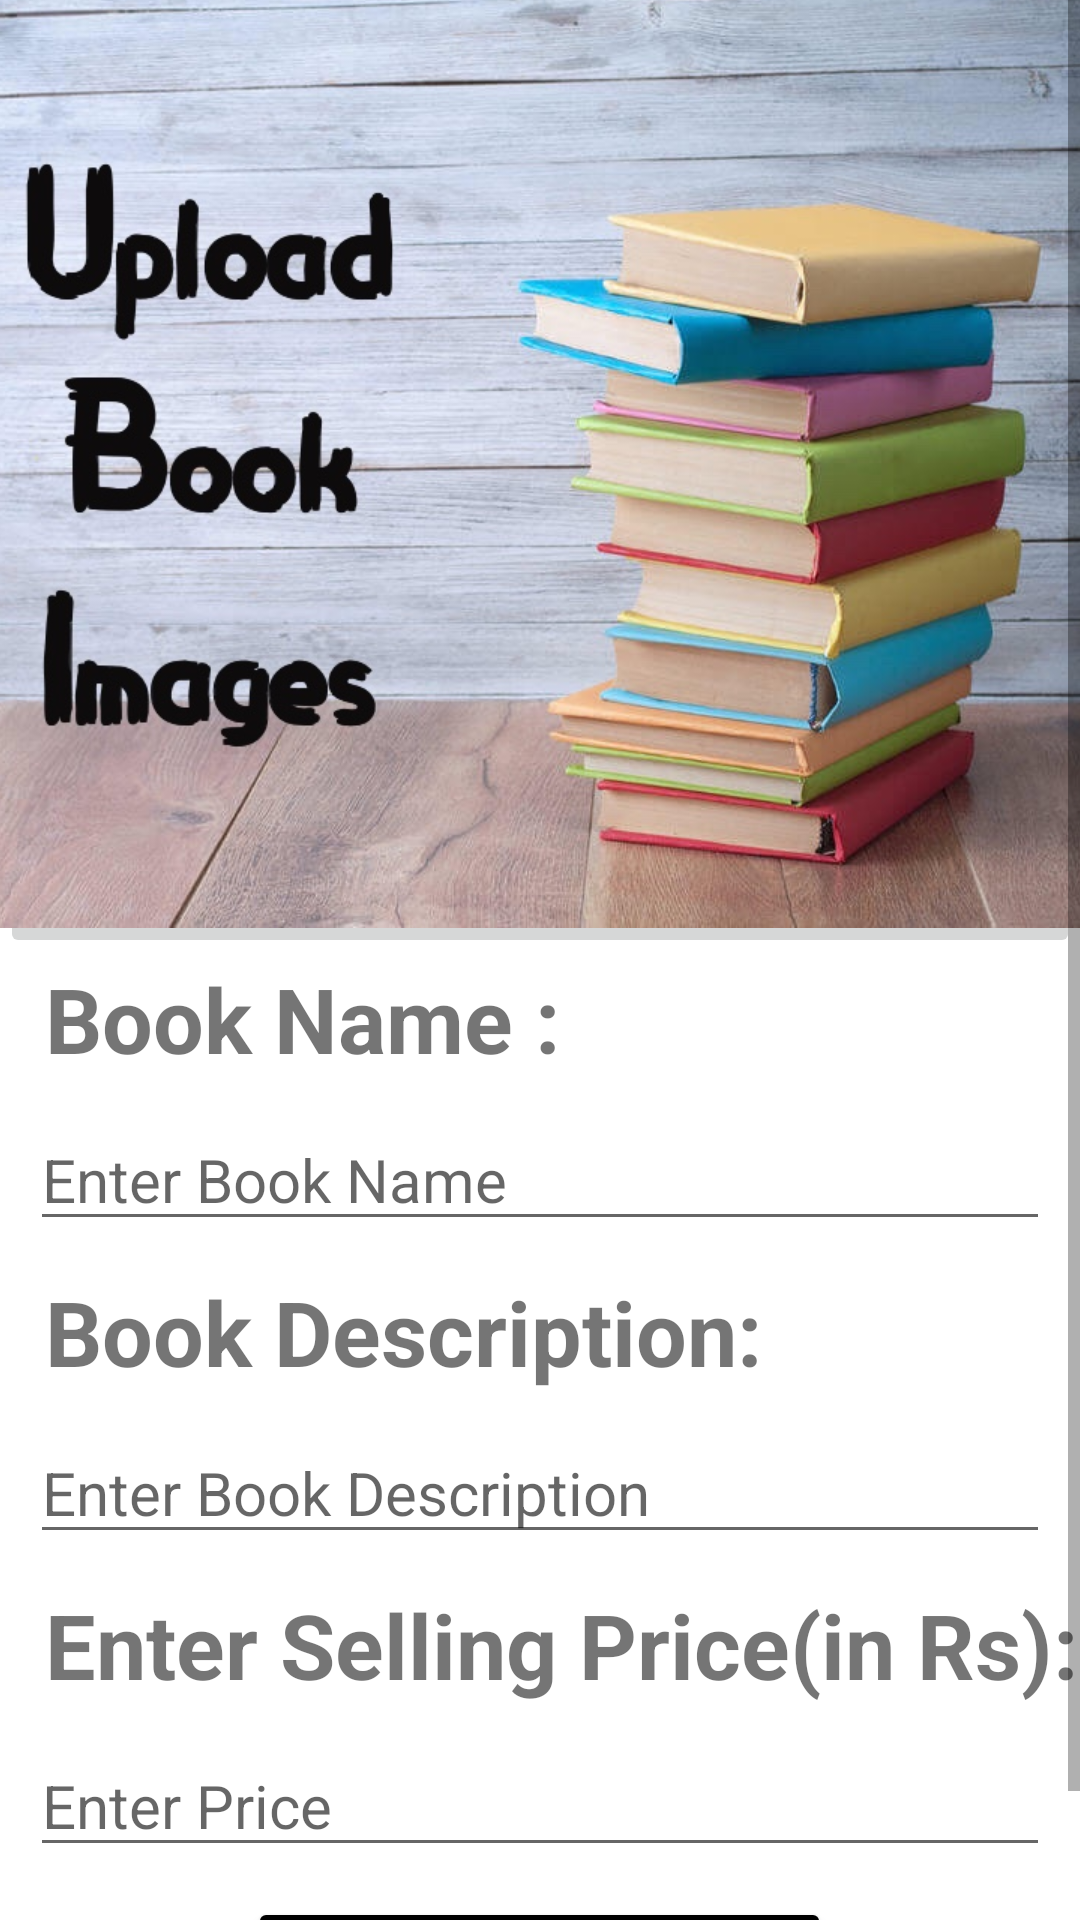

Write the Android layout XML for this screen, with the resource values it uses.
<!-- AndroidManifest.xml: application theme Theme.KnowlegdeTrove -->
<!-- res/layout/activity_adda_new_book.xml -->
<?xml version="1.0" encoding="utf-8"?>
<ScrollView xmlns:android="http://schemas.android.com/apk/res/android"
    xmlns:app="http://schemas.android.com/apk/res-auto"
    xmlns:tools="http://schemas.android.com/tools"
    android:layout_width="match_parent"
    android:layout_height="match_parent">
<LinearLayout
    android:layout_width="match_parent"
    android:layout_height="match_parent"
    tools:context=".AddaNewBook"
    android:orientation="vertical"
    android:layout_gravity="center">

    <ImageButton
        android:id="@+id/Uploadimage"
        android:layout_width="wrap_content"
        android:layout_height="wrap_content"
        android:layout_gravity="center"
        android:layout_marginTop="30dp"
        android:src="@drawable/uploadbooksimg" />
    <LinearLayout
        android:layout_width="match_parent"
        android:layout_height="wrap_content"
        android:orientation="vertical"
        >
        <TextView
            android:layout_width="wrap_content"
            android:layout_height="wrap_content"
            android:text="@string/bookname"
            android:textSize="30dp"
            android:textStyle="bold"

            android:layout_marginLeft="15dp"/>

        <EditText
            android:id="@+id/bookname"
            android:layout_width="match_parent"
            android:layout_height="wrap_content"
            android:layout_margin="10dp"
            android:hint="Enter Book Name"
            android:textSize="20dp" />
    </LinearLayout>
    <LinearLayout
        android:layout_width="match_parent"
        android:layout_height="wrap_content"
        android:orientation="vertical"
        >
        <TextView
            android:layout_width="wrap_content"
            android:layout_height="wrap_content"
            android:text="@string/bookDesc"
            android:textSize="30dp"
            android:textStyle="bold"

            android:layout_marginLeft="15dp"/>

        <EditText
            android:id="@+id/bookdesc"
            android:layout_width="match_parent"
            android:layout_height="wrap_content"
            android:layout_margin="10dp"
            android:hint="Enter Book Description"
            android:textSize="20dp" />
    </LinearLayout>
    <LinearLayout
        android:layout_width="match_parent"
        android:layout_height="wrap_content"
        android:orientation="vertical"
      >
        <TextView
            android:layout_width="wrap_content"
            android:layout_height="wrap_content"
            android:text="@string/bookPrice"
            android:textSize="30dp"
            android:textStyle="bold"

            android:layout_marginLeft="15dp"/>

        <EditText
            android:id="@+id/bookprice"
            android:layout_width="match_parent"
            android:layout_height="wrap_content"
            android:layout_margin="10dp"
            android:hint="Enter Price"
            android:textSize="20dp" />
    </LinearLayout>



    <Button
        android:id="@+id/addproduct"
        android:layout_width="wrap_content"
        android:layout_height="wrap_content"
        android:layout_gravity="center"
        android:backgroundTint="@color/black"
        android:text="Add Product"
        android:textSize="25dp"
        android:textStyle="bold" />


</LinearLayout>
</ScrollView>
<!-- resources referenced by this layout -->
<resources>
  <color name="black">#FF000000</color>
  <!-- drawable uploadbooksimg: png bitmap (drawable-hdpi, 553394 bytes) -->
  <string name="bookDesc">Book Description:</string>
  <string name="bookPrice">Enter Selling Price(in Rs):</string>
  <string name="bookname">Book Name :</string>
  <style name="Theme.KnowlegdeTrove" parent="Theme.MaterialComponents.DayNight.NoActionBar">
          
          <item name="colorPrimary">@color/purple_700</item>
          <item name="colorPrimaryVariant">@color/black</item>
          <item name="colorOnPrimary">@color/white</item>
          
          <item name="colorSecondary">@color/teal_200</item>
          <item name="colorSecondaryVariant">@color/teal_700</item>
          <item name="colorOnSecondary">@color/black</item>
          
          <item name="android:statusBarColor" tools:targetApi="l">?attr/colorPrimaryVariant</item>
          
  
      </style>
  <color name="purple_700">#FF3700B3</color>
  <color name="white">#FFFFFFFF</color>
  <color name="teal_200">#FF03DAC5</color>
  <color name="teal_700">#FF018786</color>
</resources>
